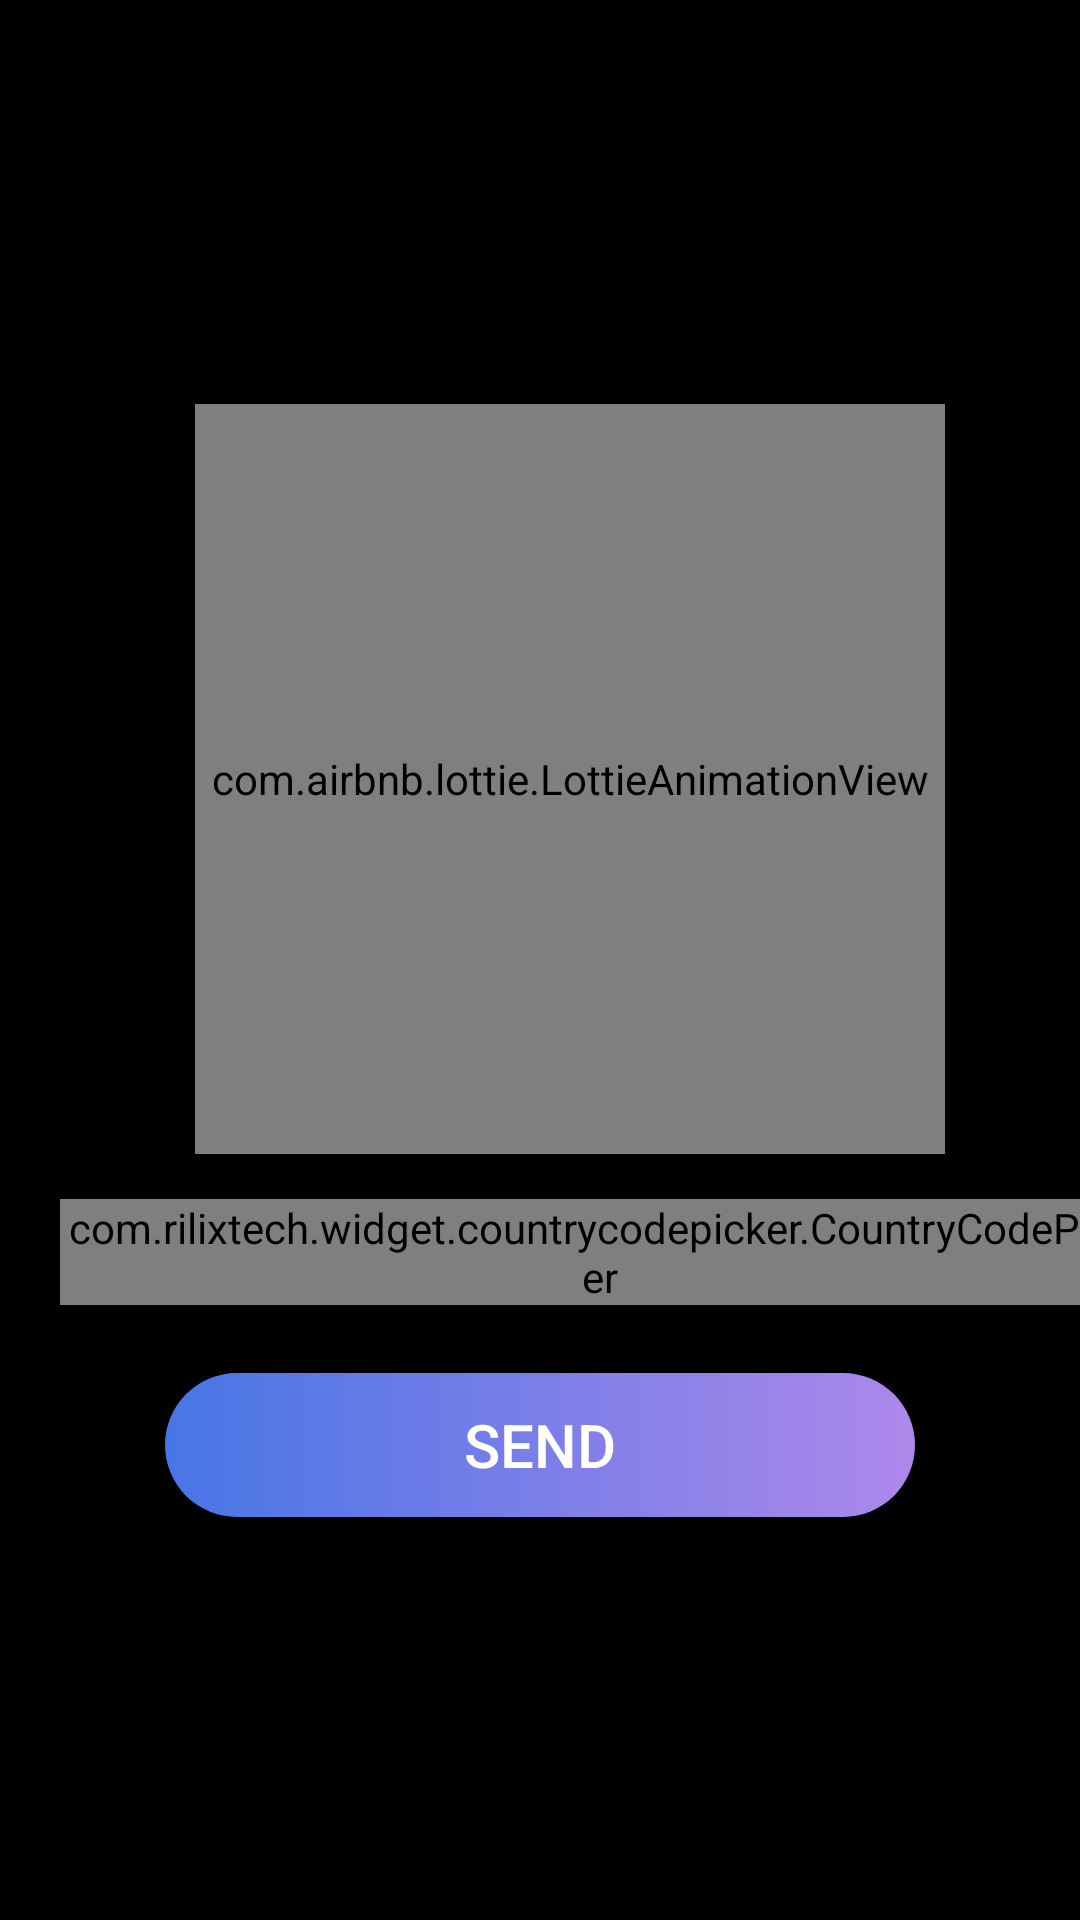

This screen was rendered from an Android layout file. Write that file and the resources it references.
<!-- AndroidManifest.xml: application theme Theme.TaskApp2 -->
<!-- res/layout/fragment_authentication.xml -->
<?xml version="1.0" encoding="utf-8"?>
<androidx.constraintlayout.widget.ConstraintLayout
    xmlns:android="http://schemas.android.com/apk/res/android"
    xmlns:tools="http://schemas.android.com/tools"
    android:layout_width="match_parent"
    android:layout_height="match_parent"
    xmlns:app="http://schemas.android.com/apk/res-auto"
    tools:context=".ui.authentication.AuthenticationFragment">

    <androidx.constraintlayout.widget.ConstraintLayout
        android:layout_width="match_parent"
        android:layout_height="wrap_content"
        app:layout_constraintStart_toStartOf="parent"
        app:layout_constraintEnd_toEndOf="parent"
        app:layout_constraintTop_toTopOf="parent"
        app:layout_constraintBottom_toBottomOf="parent"
        >
        <com.airbnb.lottie.LottieAnimationView
            android:id="@+id/animationView"
            android:layout_width="250dp"
            android:layout_height="250dp"
            android:layout_marginStart="20dp"
            app:layout_constraintStart_toStartOf="parent"
            app:layout_constraintEnd_toEndOf="parent"
            app:lottie_rawRes="@raw/verification"
            app:layout_constraintTop_toTopOf="parent"
            app:lottie_url="REPLACE_JSON_URL"
            app:lottie_autoPlay="true"
            app:lottie_loop="true"
            />

        <com.rilixtech.widget.countrycodepicker.CountryCodePicker
            android:id="@+id/ccp"
            android:layout_width="wrap_content"
            android:layout_height="wrap_content"
            app:layout_constraintTop_toBottomOf="@id/animationView"
            app:layout_constraintStart_toStartOf="parent"
            android:layout_marginTop="15dp"
            app:ccp_textColor="@color/white"
            android:layout_marginStart="20dp"
            />

        <EditText
            android:id="@+id/phone_number_edt"
            android:layout_width="wrap_content"
            android:layout_height="wrap_content"
            android:autofillHints=""
            android:hint="@string/phone"
            android:inputType="phone"
            android:minHeight="48dp"
            android:textColorHint="#5C6BC0"
            android:textColor="@color/white"
           app:layout_constraintStart_toEndOf="@id/ccp"
            app:layout_constraintTop_toBottomOf="@id/animationView"
            android:layout_marginStart="10dp"
            android:layout_marginEnd="20dp"
            tools:ignore="TextContrastCheck" />

        <Button
            android:id="@+id/btn_send"
            android:layout_width="250dp"
            android:layout_height="wrap_content"
            android:layout_marginTop="25dp"
            android:text="@string/send"
            android:textSize="20sp"
            android:background="@drawable/btn_save"
            android:textColor="@color/white"
            app:layout_constraintEnd_toEndOf="parent"
            app:layout_constraintStart_toStartOf="parent"
            app:layout_constraintTop_toBottomOf="@id/phone_number_edt" />

        <com.fraggjkee.smsconfirmationview.SmsConfirmationView
            app:layout_constraintStart_toStartOf="parent"
            app:layout_constraintTop_toBottomOf="@id/animationView"
            android:visibility="gone"
            android:id="@+id/et_layout_code"
            android:layout_width="wrap_content"
            android:layout_marginTop="15dp"
            android:layout_height="wrap_content"
            app:scv_codeLength="6"
            app:scv_symbolBorderCornerRadius="10dp"
            app:layout_constraintEnd_toEndOf="parent"
            />
        <Button
            android:id="@+id/btn_confirm"
            android:visibility="gone"
            android:layout_width="250dp"
            android:layout_height="wrap_content"
            android:textColor="@color/white"
            android:text="@string/confirm"
            android:textSize="20sp"
            android:background="@drawable/btn_save"
            app:layout_constraintStart_toStartOf="parent"
            app:layout_constraintEnd_toEndOf="parent"
            app:layout_constraintTop_toBottomOf="@id/et_layout_code"
            android:layout_marginTop="25dp"
            />

    </androidx.constraintlayout.widget.ConstraintLayout>

</androidx.constraintlayout.widget.ConstraintLayout>
<!-- resources referenced by this layout -->
<resources>
  <color name="white">#FFFFFFFF</color>
  <!-- drawable btn_save (drawable) -->
  <?xml version="1.0" encoding="utf-8"?>
  <shape xmlns:android="http://schemas.android.com/apk/res/android">
      <gradient
          android:startColor="@color/start_color1"
          android:endColor="@color/end_color1"
          android:type="linear"
          />
      <corners
          android:radius="45dp"/>
  
  </shape>
  <string name="confirm">confirm</string>
  <string name="phone">phone</string>
  <string name="send">send</string>
  <style name="Theme.TaskApp2" parent="Theme.MaterialComponents.DayNight.DarkActionBar.Bridge">
          
          <item name="colorPrimary">@color/black</item>
          <item name="colorPrimaryVariant">@color/purple_700</item>
          <item name="colorOnPrimary">@color/white</item>
          
          <item name="colorSecondary">@color/middle_violet</item>
          <item name="colorSecondaryVariant">@color/teal_700</item>
          <item name="colorOnSecondary">@color/white</item>
          
          <item name="android:statusBarColor">@color/grey</item>
          
          <item name="android:windowBackground">#000000</item>
          <item name="android:colorBackground">#000000</item>
      </style>
  <color name="start_color1">#4776E6</color>
  <color name="end_color1">#AE88EA</color>
  <color name="black">#FF000000</color>
  <color name="purple_700">#FF3700B3</color>
  <color name="middle_violet">#8D8DDE</color>
  <color name="teal_700">#FF018786</color>
  <color name="grey">#48575E</color>
</resources>
